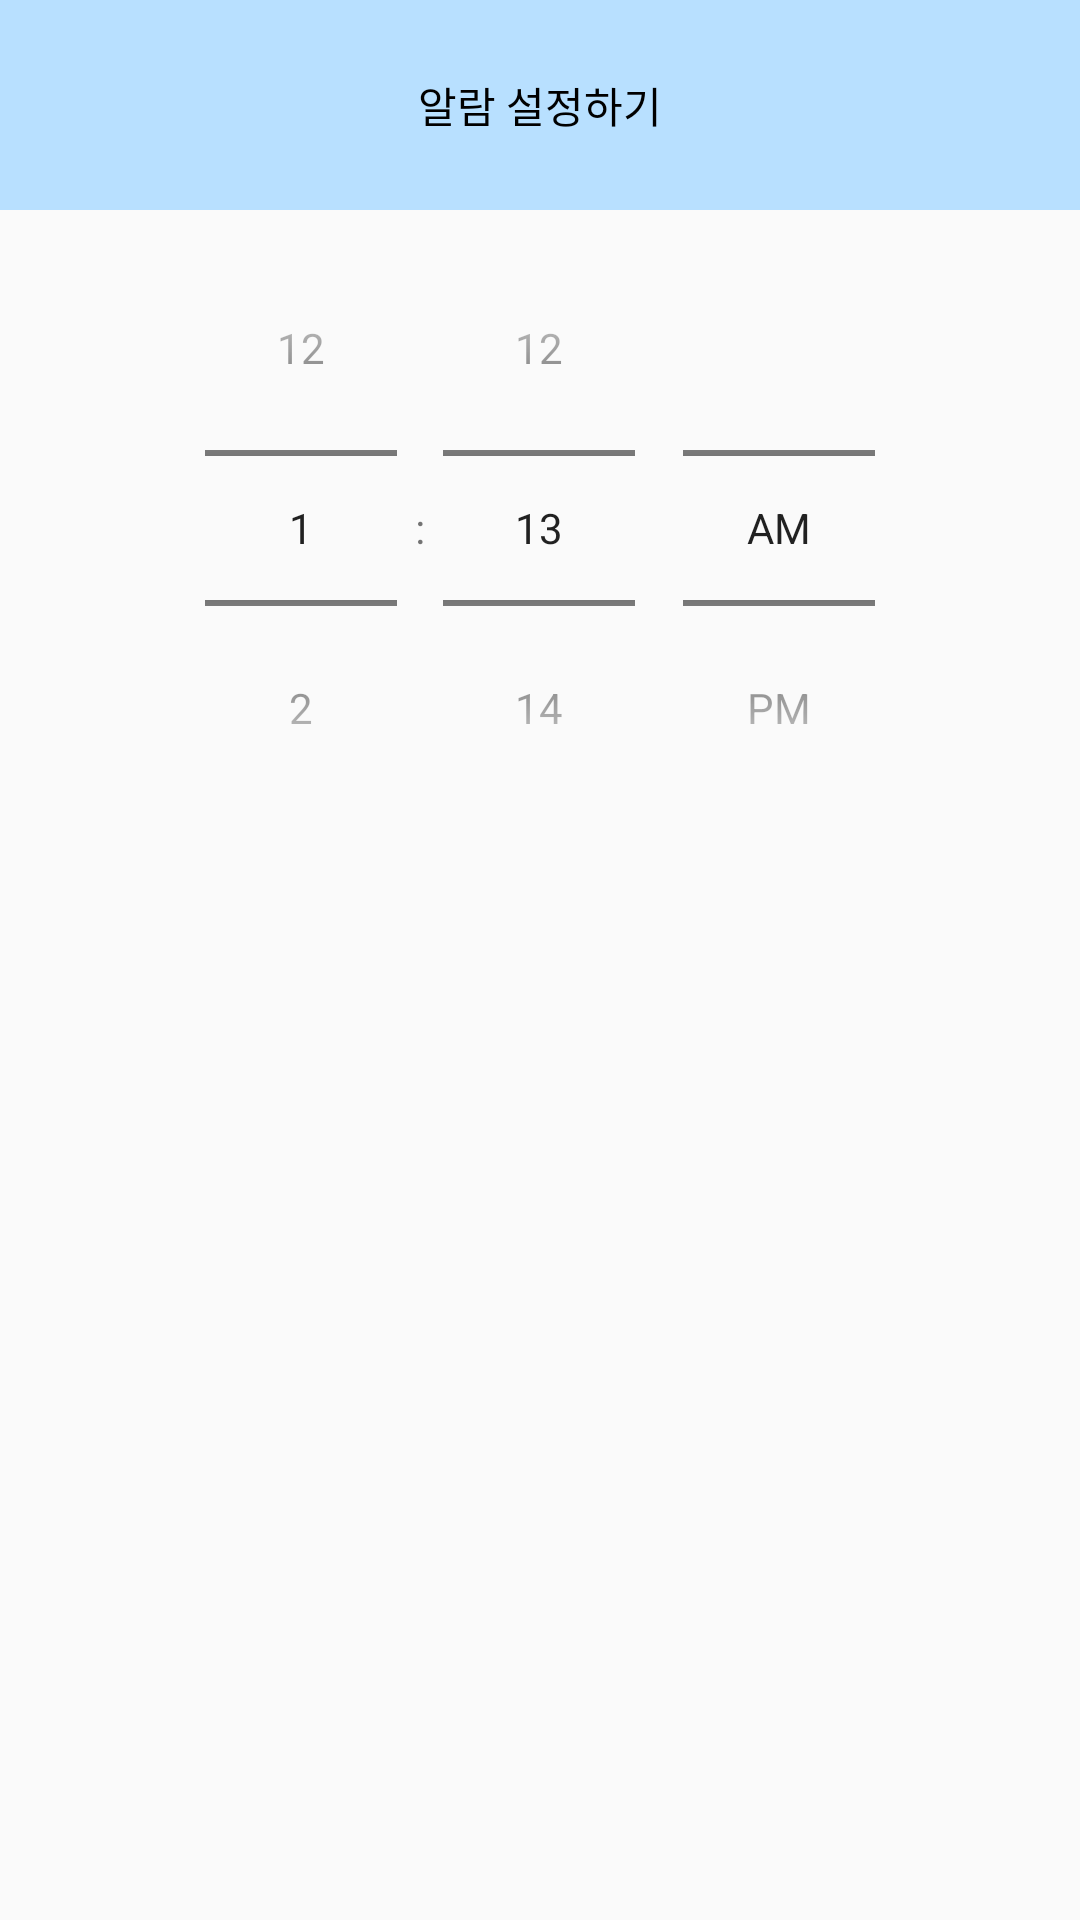

Write the Android layout XML for this screen, with the resource values it uses.
<!-- AndroidManifest.xml: application theme Theme.ToothScheduleProject -->
<!-- res/layout/notification_detail.xml -->
<?xml version="1.0" encoding="utf-8"?>
<LinearLayout xmlns:android="http://schemas.android.com/apk/res/android"
    android:layout_width="match_parent"
    android:layout_height="match_parent"
    android:orientation="vertical">



    <RelativeLayout
        android:layout_width="match_parent"
        android:layout_height="70dp"
        android:background="@color/whiteblue"
        >

        <ImageButton
            android:layout_width="50dp"
            android:layout_height="50dp"
            android:src="@drawable/back"
            android:background="#00000000"
            android:layout_marginStart="16dp"
            android:id="@+id/ibtnBack"
            android:layout_centerVertical="true"
            />

        <TextView
            android:layout_width="wrap_content"
            android:layout_height="wrap_content"
            android:text="알람 설정하기"
            android:textColor="@color/black"
            android:layout_centerInParent="true"
            />

        <ImageButton
            android:id="@+id/ibtncheck"
            android:layout_width="50dp"
            android:layout_height="50dp"
            android:src="@drawable/save"
            android:background="#00000000"
            android:layout_alignParentRight="true"
            android:layout_centerVertical="true"
            android:layout_marginEnd="16dp"/>
    </RelativeLayout>

    <TimePicker
        android:layout_width="match_parent"
        android:layout_height="wrap_content"
        android:timePickerMode="spinner"
        android:id="@+id/timePicker"
        />



</LinearLayout>
<!-- resources referenced by this layout -->
<resources>
  <color name="black">#FF000000</color>
  <color name="whiteblue">#FFB8E0FF</color>
  <style name="Theme.ToothScheduleProject" parent="Theme.AppCompat.DayNight.DarkActionBar">
          
          <item name="colorPrimary">@color/whiteblue</item>
          <item name="colorPrimaryVariant">@color/purple_700</item>
          <item name="colorOnPrimary">@color/white</item>
          
          <item name="colorSecondary">@color/whiteblue</item>
          <item name="colorSecondaryVariant">@color/teal_700</item>
          <item name="colorOnSecondary">@color/white</item>
          
          <item name="android:statusBarColor" tools:targetApi="l">@color/whiteblue</item>
          
          <item name="windowActionBar">false</item>
          <item name="windowNoTitle">true</item>
      </style>
  <color name="purple_700">#FF3700B3</color>
  <color name="white">#FFFFFFFF</color>
  <color name="teal_700">#FF018786</color>
</resources>
